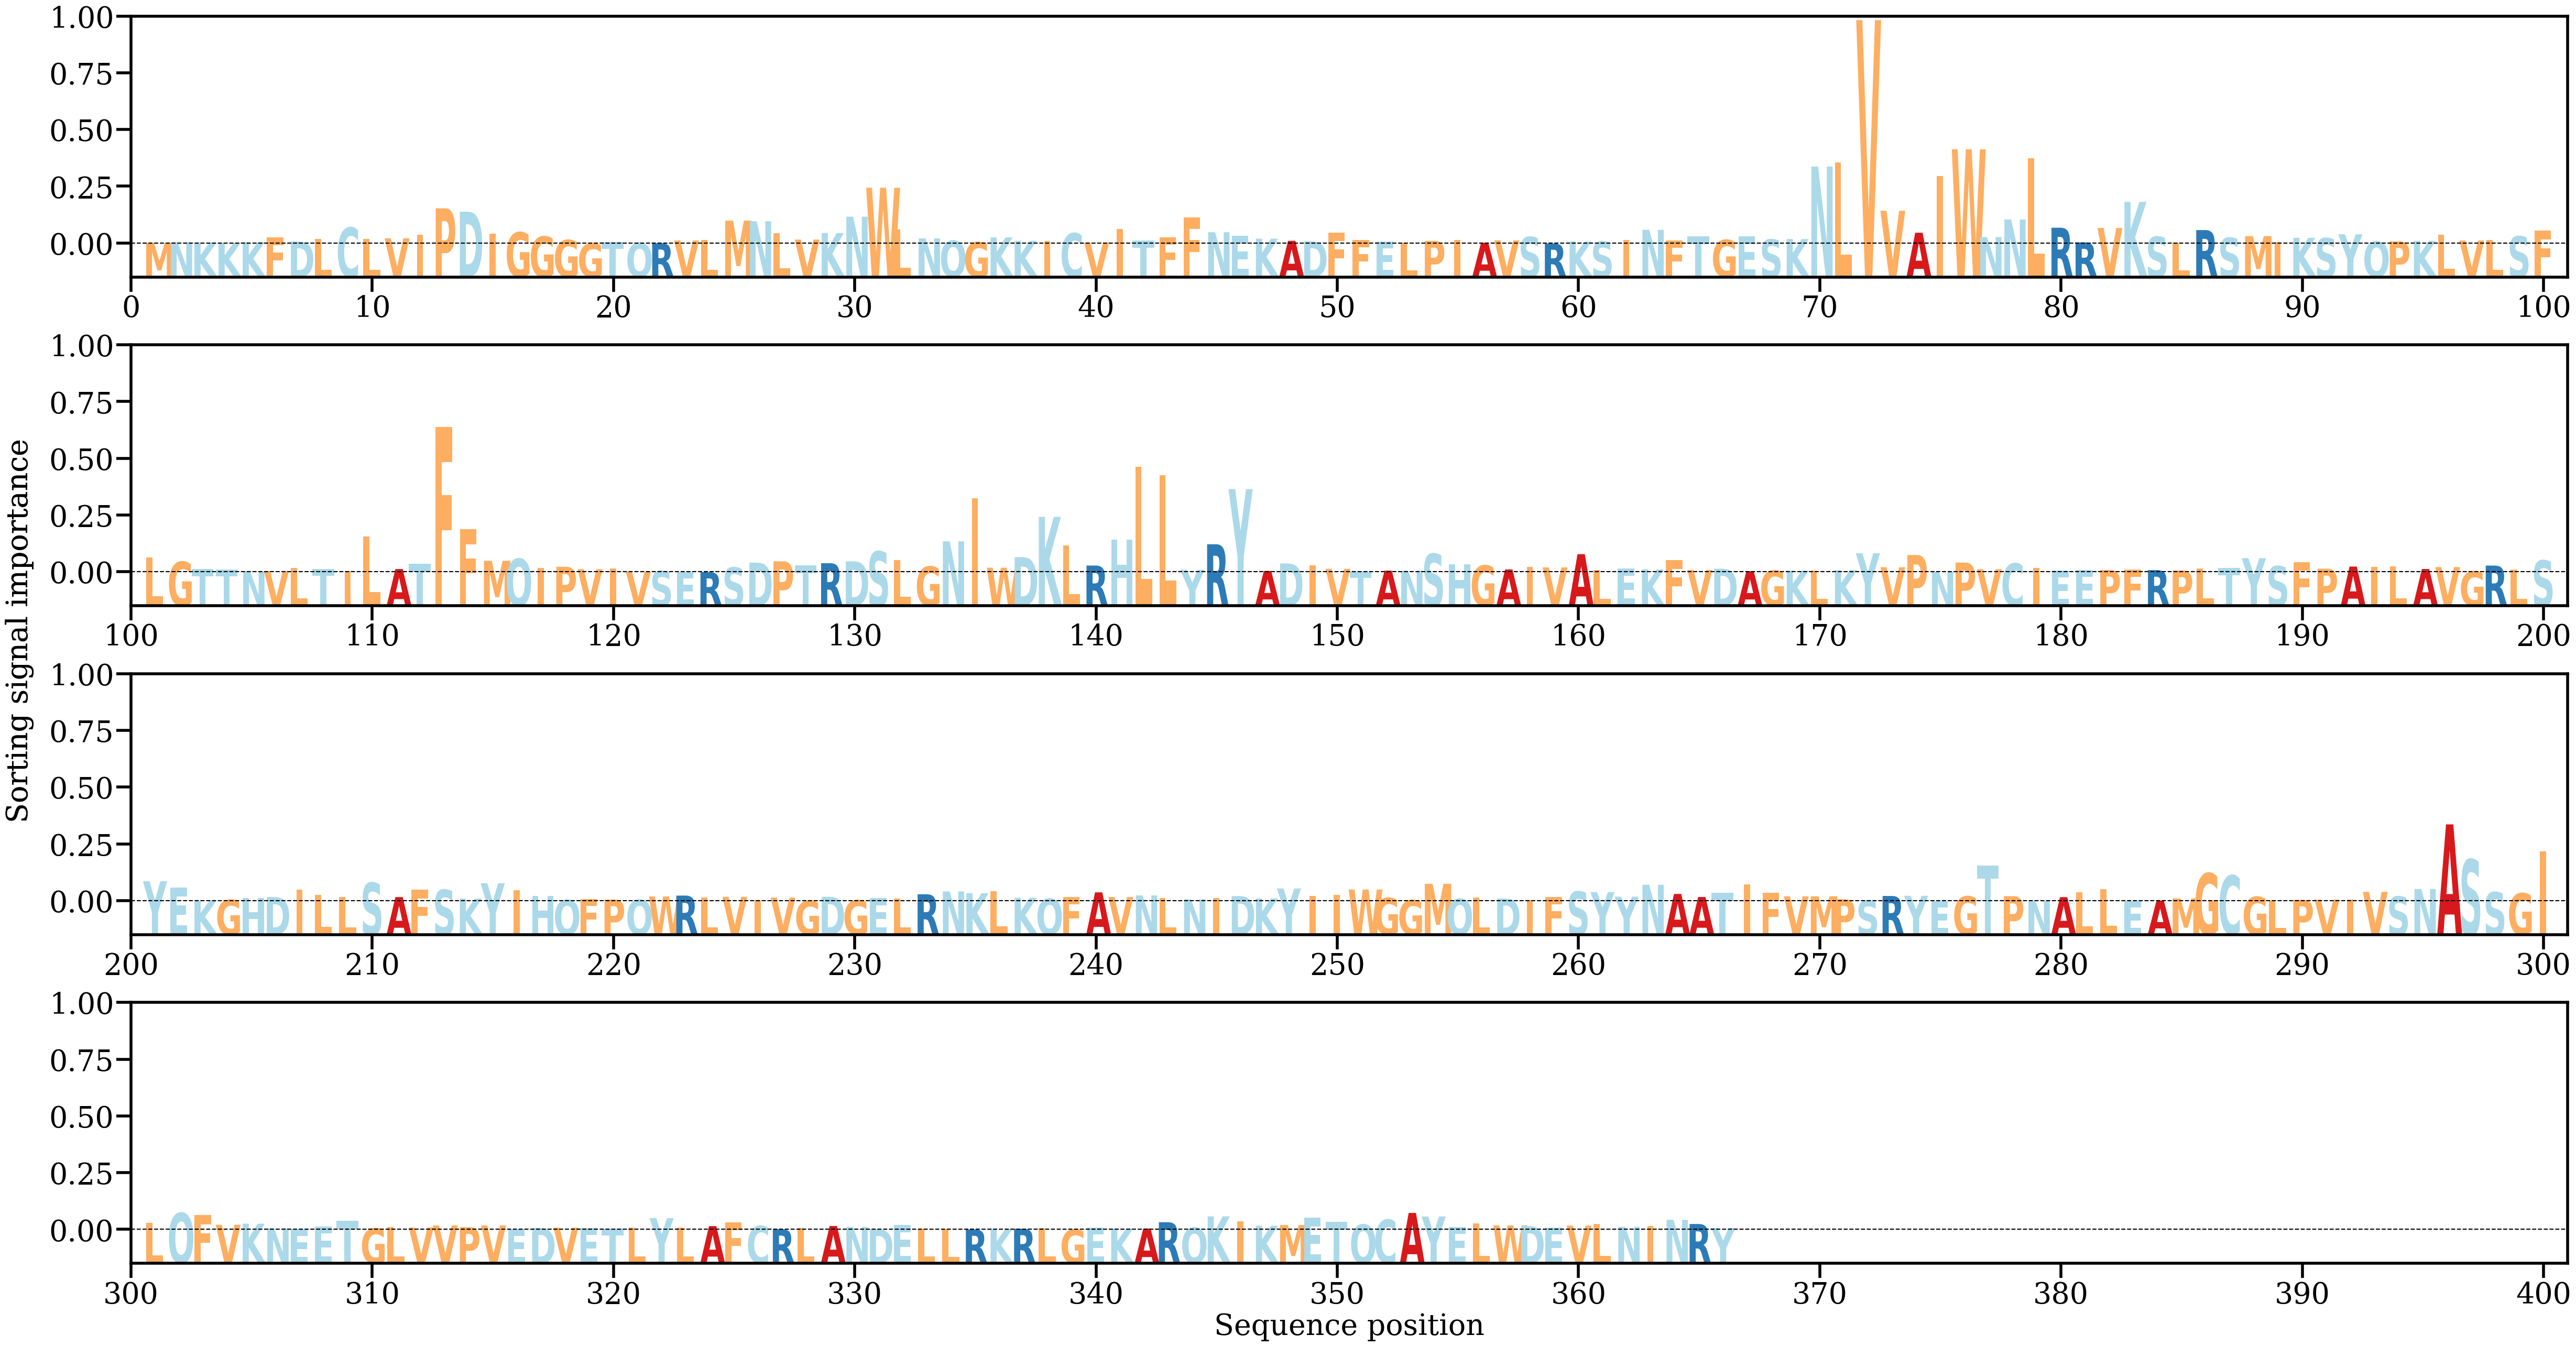

The file beside this chart, header and first rows:
AA, Alpha
M, [0.00023294]
N, [0.00034341]
K, [0.00027664]
K, [0.00021499]
K, [0.00040401]
F, [0.00161919]
D, [0.00058684]
L, [0.00120155]
C, [0.00419934]
L, [0.00120948]
V, [0.00139765]
I, [0.00239023]
P, [0.00921718]
D, [0.00835217]
I, [0.00266979]
G, [0.0029646]
G, [0.0018742]
G, [0.00095105]
G, [6.565676e-05]
T, [0.00039622]
Q, [0.00017357]
R, [0.00011748]
V, [0.00083147]
L, [0.00098785]
M, [0.00601196]
N, [0.00585656]
L, [0.00268776]
V, [0.00106441]
K, [0.00277738]
N, [0.00704368]
W, [0.0145833]
L, [0.00370879]
N, [0.00137]
Q, [0.00077703]
G, [0.00039642]
K, [0.00162942]
K, [0.00072749]
I, [0.00072416]
C, [0.00272758]
V, [0.00031526]
I, [0.00380354]
T, [0.00081317]
F, [0.00170265]
F, [0.00681826]
N, [0.00298579]
E, [0.00207934]
K, [0.00130017]
A, [0.00074088]
D, [0.00062435]
F, [0.00292311]
F, [0.00091137]
E, [0.00055094]
L, [0.0002655]
P, [0.00071966]
I, [0.00102584]
A, [0.00023696]
V, [0.00085223]
S, [0.00175838]
R, [5.068951e-05]
K, [0.00058171]
... 306 more rows
